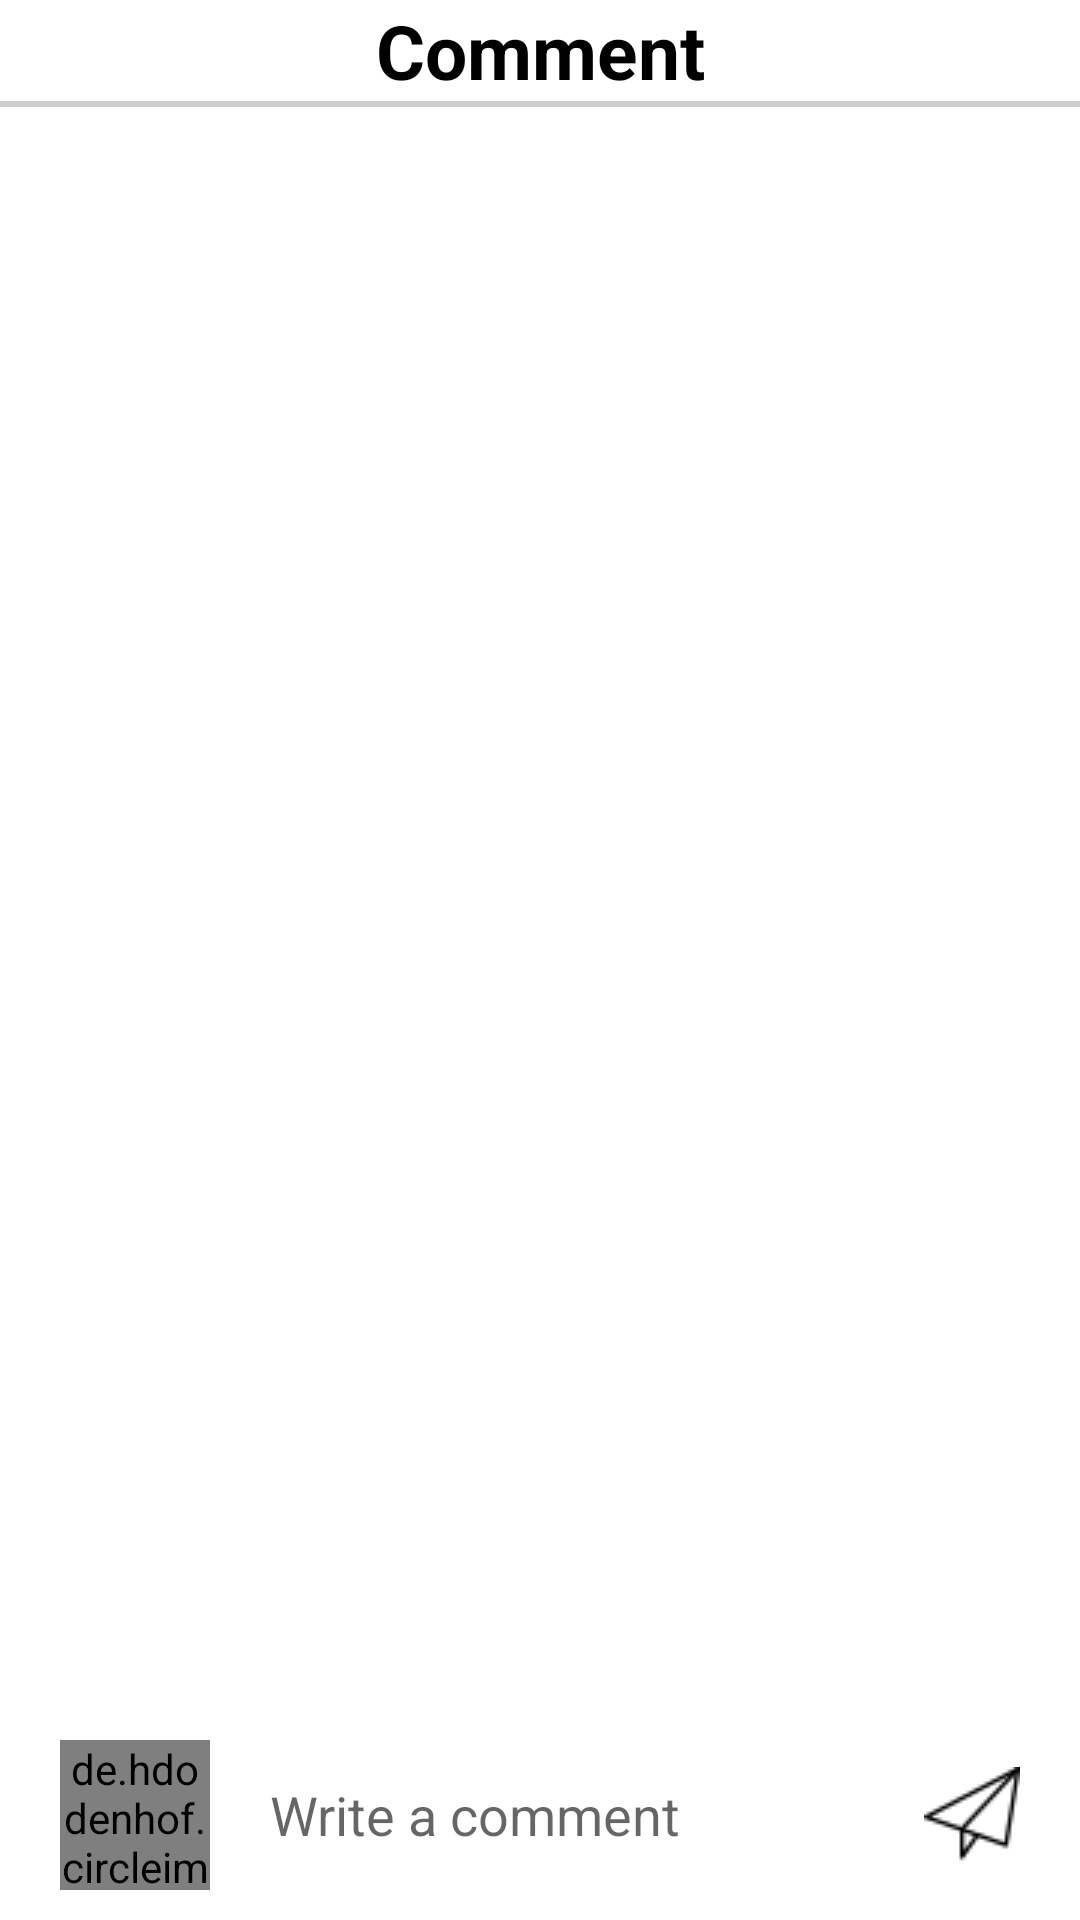

Here is an Android app screen rendered from its layout file. Give the layout XML and the strings, colors and styles it references.
<!-- AndroidManifest.xml: application theme Theme.DoAn3 -->
<!-- res/layout/activity_comment.xml -->
<?xml version="1.0" encoding="utf-8"?>
<androidx.constraintlayout.widget.ConstraintLayout xmlns:android="http://schemas.android.com/apk/res/android"
    xmlns:app="http://schemas.android.com/apk/res-auto"
    xmlns:tools="http://schemas.android.com/tools"
    android:layout_width="match_parent"
    android:layout_height="match_parent"
    tools:context=".view.acticity.CommentActivity">

    <androidx.constraintlayout.widget.ConstraintLayout
        android:id="@+id/constraint"
        android:layout_width="match_parent"
        android:layout_height="wrap_content"
        app:layout_constraintEnd_toEndOf="parent"
        app:layout_constraintStart_toStartOf="parent"
        app:layout_constraintTop_toTopOf="parent">

        <ImageButton
            android:id="@+id/btnBack"
            android:layout_width="wrap_content"
            android:layout_height="wrap_content"
            android:layout_marginStart="15dp"
            android:layout_marginTop="10dp"
            android:layout_marginBottom="10dp"
            android:background="@android:color/transparent"
            android:src="@drawable/ic_back"
            app:layout_constraintBottom_toBottomOf="parent"
            app:layout_constraintStart_toStartOf="parent"
            app:layout_constraintTop_toTopOf="parent"
            tools:ignore="TouchTargetSizeCheck,SpeakableTextPresentCheck" />

        <TextView
            android:layout_width="wrap_content"
            android:layout_height="wrap_content"
            android:text="Comment"
            android:textColor="@color/black"
            android:textSize="25sp"
            android:textStyle="bold"
            app:layout_constraintBottom_toBottomOf="parent"
            app:layout_constraintEnd_toEndOf="parent"
            app:layout_constraintStart_toStartOf="parent"
            app:layout_constraintTop_toTopOf="parent" />

    </androidx.constraintlayout.widget.ConstraintLayout>

    <View
        android:id="@+id/view"
        android:layout_width="match_parent"
        android:layout_height="2dp"
        android:background="@color/grey"
        app:layout_constraintEnd_toEndOf="parent"
        app:layout_constraintStart_toStartOf="parent"
        app:layout_constraintTop_toBottomOf="@+id/constraint" />

    <LinearLayout
        android:id="@+id/linearLayout2"
        android:layout_width="match_parent"
        android:layout_height="wrap_content"
        app:layout_constraintTop_toBottomOf="@+id/constraint"
        tools:ignore="MissingConstraints"
        tools:layout_editor_absoluteX="10dp">

        <androidx.recyclerview.widget.RecyclerView
            android:id="@+id/rcvComment"
            android:layout_width="match_parent"
            android:layout_height="wrap_content" />

    </LinearLayout>

    <androidx.constraintlayout.widget.ConstraintLayout
        android:id="@+id/contrainlayout1"
        android:layout_width="match_parent"
        android:layout_height="wrap_content"
        app:layout_constraintBottom_toBottomOf="parent"
        app:layout_constraintEnd_toEndOf="parent"
        app:layout_constraintStart_toStartOf="parent"
        tools:ignore="MissingConstraints"
        android:background="@color/white">

        <LinearLayout
            android:id="@+id/linearLayout4"
            android:layout_width="match_parent"
            android:layout_height="wrap_content"
            android:layout_margin="10dp"
            android:layout_marginStart="10dp"
            android:layout_marginTop="10dp"
            android:layout_marginEnd="10dp"
            android:layout_marginBottom="10dp"
            android:orientation="horizontal"
            app:layout_constraintBottom_toBottomOf="parent"
            app:layout_constraintEnd_toEndOf="parent"
            app:layout_constraintStart_toStartOf="parent"
            app:layout_constraintTop_toTopOf="parent"
            tools:ignore="MissingConstraints">

            <de.hdodenhof.circleimageview.CircleImageView
                android:id="@+id/imvAvatar"
                android:layout_width="50dp"
                android:layout_height="50dp"
                android:layout_marginStart="10dp"
                app:civ_border_color="#FF000000"
                app:civ_border_width="1dp" />

            <androidx.constraintlayout.widget.ConstraintLayout
                android:layout_width="wrap_content"
                android:layout_height="50dp"
                android:layout_marginStart="10dp"
                android:layout_weight="1"
                android:background="@drawable/border_layout_share">

                <EditText
                    android:id="@+id/edtComment"
                    android:layout_width="match_parent"
                    android:layout_height="40dp"
                    android:layout_gravity="center_vertical"
                    android:layout_marginStart="10dp"
                    android:layout_marginEnd="10dp"
                    android:background="@android:color/transparent"
                    android:hint="Write a comment"
                    app:layout_constraintBottom_toBottomOf="parent"
                    app:layout_constraintEnd_toEndOf="parent"
                    app:layout_constraintStart_toStartOf="parent"
                    app:layout_constraintTop_toTopOf="parent"
                    tools:ignore="MissingConstraints,SpeakableTextPresentCheck,TouchTargetSizeCheck" />

                <TextView
                    android:id="@+id/tvName3"
                    android:layout_width="0dp"
                    android:layout_height="0dp"
                    android:visibility="gone" />
            </androidx.constraintlayout.widget.ConstraintLayout>

            <ImageButton
                android:id="@+id/btnPostComment"
                android:layout_width="wrap_content"
                android:layout_height="wrap_content"
                android:layout_gravity="center_vertical"
                android:layout_marginStart="10dp"
                android:layout_marginEnd="10dp"
                android:background="@android:color/transparent"
                android:src="@drawable/ic_post"
                tools:ignore="SpeakableTextPresentCheck,TouchTargetSizeCheck" />
        </LinearLayout>
    </androidx.constraintlayout.widget.ConstraintLayout>


</androidx.constraintlayout.widget.ConstraintLayout>
<!-- resources referenced by this layout -->
<resources>
  <color name="black">#FF000000</color>
  <color name="grey">#CECECE</color>
  <color name="white">#FFFFFFFF</color>
  <!-- drawable ic_post: png bitmap (drawable-v24, 822 bytes) -->
  <style name="Theme.DoAn3" parent="Theme.MaterialComponents.DayNight.NoActionBar">
          
          <item name="colorPrimary">@color/purple_500</item>
          <item name="colorPrimaryVariant">@color/purple_700</item>
          <item name="colorOnPrimary">@color/white</item>
          
          <item name="colorSecondary">@color/teal_200</item>
          <item name="colorSecondaryVariant">@color/teal_700</item>
          <item name="colorOnSecondary">@color/black</item>
          
          <item name="android:statusBarColor" tools:targetApi="l">@android:color/transparent</item>
          <item name="android:windowLightStatusBar">true</item>
          
      </style>
  <color name="purple_500">#FF6200EE</color>
  <color name="purple_700">#FF3700B3</color>
  <color name="teal_200">#FF03DAC5</color>
  <color name="teal_700">#FF018786</color>
</resources>
